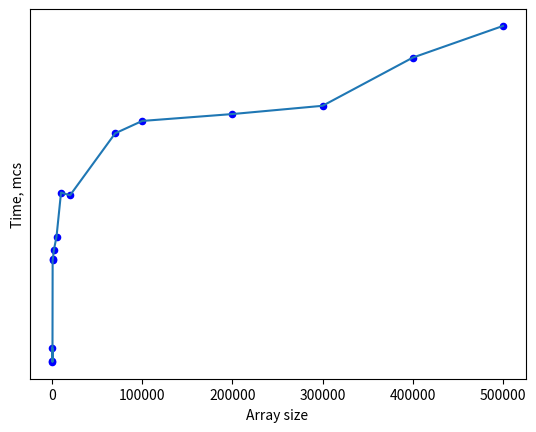

Write Python code to recreate this figure.
import matplotlib.pyplot as plt
import numpy as np

x = [100, 200, 500, 700, 1000, 2000, 5000, 10000, 20000, 70000, 100000, 200000, 300000, 400000, 500000]
y = [79, 88, 78, 152, 153, 159, 169, 201, 199, 244,  253, 258, 264, 299, 322]

plt.xticks(np.arange(0, 600000, step = 100000))
plt.yticks(np.arange(0, 1500000, step = 100000))

plt.scatter(x, y, s=20, c='b')
plt.plot(x,y)

plt.xlabel('Array size')
plt.ylabel('Time, mcs')
plt.show()
